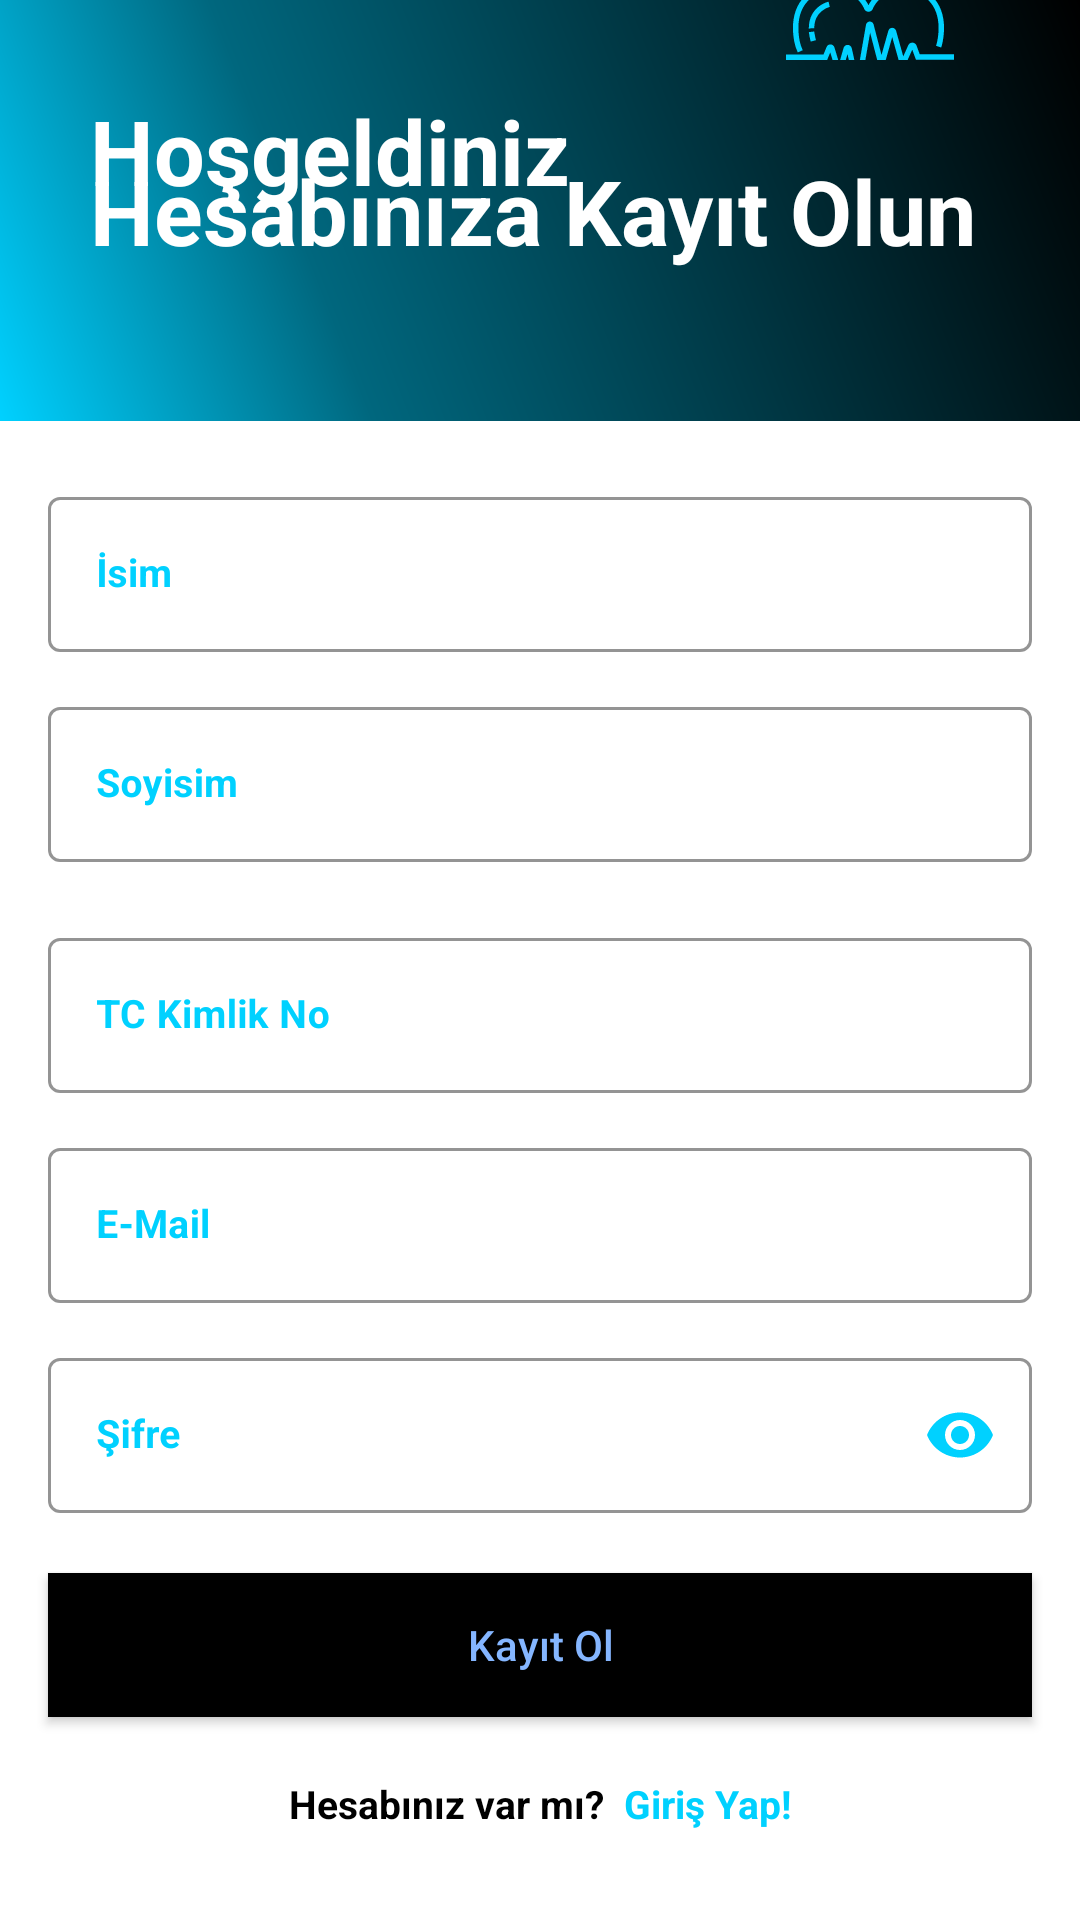

Here is an Android app screen rendered from its layout file. Give the layout XML and the strings, colors and styles it references.
<!-- AndroidManifest.xml: application theme HasteneRandevuSistemiOriginalTema -->
<!-- res/layout/fragment_register.xml -->
<?xml version="1.0" encoding="utf-8"?>
<layout xmlns:android="http://schemas.android.com/apk/res/android"
    xmlns:app="http://schemas.android.com/apk/res-auto">

    <data>

        <variable
            name="viewModel"
            type="com.example.hastanerandevusistemi.ui.register.RegisterViewModel" />
    </data>

    <androidx.constraintlayout.widget.ConstraintLayout
        android:layout_width="match_parent"
        android:layout_height="match_parent">

        <FrameLayout
            android:id="@+id/frame"
            android:layout_width="0dp"
            android:layout_height="0dp"
            android:background="@drawable/login_register_background"
            app:layout_constraintBottom_toTopOf="@id/isimInputLayout"
            app:layout_constraintEnd_toEndOf="parent"
            app:layout_constraintStart_toStartOf="parent"
            app:layout_constraintTop_toTopOf="parent" />

        <TextView
            android:id="@+id/textView"
            android:layout_width="wrap_content"
            android:layout_height="wrap_content"
            android:padding="30dp"
            android:text="Hoşgeldiniz"
            android:textColor="@color/white"
            android:textSize="30sp"
            android:textStyle="bold"
            app:layout_constraintStart_toStartOf="parent"
            app:layout_constraintTop_toTopOf="@id/frame" />

        <TextView
            android:id="@+id/textView2"
            android:layout_width="wrap_content"
            android:layout_height="wrap_content"
            android:layout_marginBottom="20dp"
            android:padding="30dp"
            android:text="Hesabınıza Kayıt Olun"
            android:textColor="@color/white"
            android:textSize="30sp"
            android:textStyle="bold"
            app:layout_constraintBottom_toBottomOf="@id/frame"
            app:layout_constraintStart_toStartOf="parent" />

        <ImageView
            android:layout_width="0dp"
            android:layout_height="0dp"
            android:paddingTop="15dp"
            android:scaleType="centerCrop"
            android:src="@drawable/logo"
            app:layout_constraintBottom_toTopOf="@+id/textView2"
            app:layout_constraintEnd_toEndOf="parent"
            app:layout_constraintStart_toEndOf="@+id/textView"
            app:layout_constraintTop_toTopOf="parent" />

        <com.google.android.material.textfield.TextInputLayout
            android:id="@+id/isimInputLayout"
            style="@style/Widget.MaterialComponents.TextInputLayout.OutlinedBox"
            android:layout_width="0dp"
            android:layout_height="wrap_content"
            android:layout_marginHorizontal="16dp"
            android:layout_marginTop="20dp"
            android:focusableInTouchMode="true"
            android:hint="İsim"
            android:textColorHint="#00D1FF"
            app:boxStrokeColor="#00D1FF"
            app:hintTextColor="#00D1FF"
            app:layout_constraintBottom_toTopOf="@id/soyisimInputLayout"
            app:layout_constraintEnd_toEndOf="parent"
            app:layout_constraintStart_toStartOf="parent"
            app:layout_constraintTop_toBottomOf="@+id/frame">

            <com.google.android.material.textfield.TextInputEditText
                android:id="@+id/isimInput"
                android:layout_width="match_parent"
                android:layout_height="match_parent"
                android:inputType="textPersonName"
                android:lines="1"
                android:maxLength="50"
                android:nextFocusDown="@id/passwordInput"
                android:textColor="@color/black"
                android:textSize="13sp"
                android:textStyle="bold" />
        </com.google.android.material.textfield.TextInputLayout>

        <com.google.android.material.textfield.TextInputLayout
            android:id="@+id/soyisimInputLayout"
            style="@style/Widget.MaterialComponents.TextInputLayout.OutlinedBox"
            android:layout_width="0dp"
            android:layout_height="wrap_content"
            android:layout_marginHorizontal="16dp"
            android:layout_marginTop="13dp"
            android:focusable="true"
            android:focusableInTouchMode="true"
            android:hint="Soyisim"
            android:textColorHint="#00D1FF"
            app:boxStrokeColor="#00D1FF"
            app:endIconMode="none"
            app:endIconTint="#00D1FF"
            app:hintTextColor="#00D1FF"
            app:layout_constraintBottom_toTopOf="@id/tcInputLayout"
            app:layout_constraintEnd_toEndOf="parent"
            app:layout_constraintStart_toStartOf="parent"
            app:layout_constraintTop_toBottomOf="@id/isimInputLayout">


            <com.google.android.material.textfield.TextInputEditText
                android:id="@+id/soyisimInput"
                android:layout_width="match_parent"
                android:layout_height="match_parent"
                android:inputType="textPersonName"
                android:lines="1"
                android:textColor="@color/black"
                android:textSize="13sp"
                android:textStyle="bold" />
        </com.google.android.material.textfield.TextInputLayout>

        <com.google.android.material.textfield.TextInputLayout
            android:id="@+id/tcInputLayout"
            style="@style/Widget.MaterialComponents.TextInputLayout.OutlinedBox"
            android:layout_width="0dp"
            android:layout_height="wrap_content"
            android:layout_marginHorizontal="16dp"
            android:layout_marginTop="20dp"
            android:focusableInTouchMode="true"
            android:hint="TC Kimlik No"
            android:textColorHint="#00D1FF"
            app:boxStrokeColor="#00D1FF"
            app:hintTextColor="#00D1FF"
            app:layout_constraintBottom_toTopOf="@id/emailInputLayout"
            app:layout_constraintEnd_toEndOf="parent"
            app:layout_constraintStart_toStartOf="parent"
            app:layout_constraintTop_toBottomOf="@+id/soyisimInputLayout">

            <com.google.android.material.textfield.TextInputEditText
                android:id="@+id/tcInput"
                android:layout_width="match_parent"
                android:layout_height="match_parent"
                android:inputType="number"
                android:lines="1"
                android:maxLength="50"
                android:nextFocusDown="@id/passwordInput"
                android:textColor="@color/black"
                android:textSize="13sp"
                android:textStyle="bold" />
        </com.google.android.material.textfield.TextInputLayout>

        <com.google.android.material.textfield.TextInputLayout
            android:id="@+id/emailInputLayout"
            style="@style/Widget.MaterialComponents.TextInputLayout.OutlinedBox"
            android:layout_width="0dp"
            android:layout_height="wrap_content"
            android:layout_marginHorizontal="16dp"
            android:layout_marginTop="13dp"
            android:focusable="true"
            android:focusableInTouchMode="true"
            android:hint="E-Mail"
            android:textColorHint="#00D1FF"
            app:boxStrokeColor="#00D1FF"
            app:endIconMode="none"
            app:endIconTint="#00D1FF"
            app:hintTextColor="#00D1FF"
            app:layout_constraintBottom_toTopOf="@id/passwordInputLayout"
            app:layout_constraintEnd_toEndOf="parent"
            app:layout_constraintStart_toStartOf="parent"
            app:layout_constraintTop_toBottomOf="@id/tcInputLayout">


            <com.google.android.material.textfield.TextInputEditText
                android:id="@+id/emailInput"
                android:layout_width="match_parent"
                android:layout_height="match_parent"
                android:focusableInTouchMode="true"
                android:inputType="textWebEmailAddress"
                android:lines="1"
                android:textColor="@color/black"
                android:textSize="13sp"
                android:textStyle="bold" />
        </com.google.android.material.textfield.TextInputLayout>

        <com.google.android.material.textfield.TextInputLayout
            android:id="@+id/passwordInputLayout"
            style="@style/Widget.MaterialComponents.TextInputLayout.OutlinedBox"
            android:layout_width="0dp"
            android:layout_height="wrap_content"
            android:layout_marginHorizontal="16dp"
            android:layout_marginTop="13dp"
            android:focusable="true"
            android:focusableInTouchMode="true"
            android:hint="Şifre"
            android:textColorHint="#00D1FF"
            app:boxStrokeColor="#00D1FF"
            app:endIconMode="password_toggle"
            app:endIconTint="#00D1FF"
            app:hintTextColor="#00D1FF"
            app:layout_constraintBottom_toTopOf="@id/registerButton"
            app:layout_constraintEnd_toEndOf="parent"
            app:layout_constraintStart_toStartOf="parent"
            app:layout_constraintTop_toBottomOf="@id/emailInputLayout">


            <com.google.android.material.textfield.TextInputEditText
                android:id="@+id/passwordInput"
                android:layout_width="match_parent"
                android:layout_height="match_parent"
                android:focusableInTouchMode="true"
                android:inputType="textPassword"
                android:lines="1"
                android:textColor="@color/black"
                android:textSize="13sp"
                android:textStyle="bold" />
        </com.google.android.material.textfield.TextInputLayout>

        <androidx.appcompat.widget.AppCompatButton
            android:id="@+id/registerButton"
            android:layout_width="0dp"
            android:layout_height="wrap_content"
            android:layout_marginTop="20dp"
            android:background="#000000"
            android:text="Kayıt Ol"
            android:textAllCaps="false"
            android:textColor="#85B6FF"
            app:layout_constraintBottom_toTopOf="@id/hesabınızVarMı"
            app:layout_constraintEnd_toEndOf="@id/passwordInputLayout"
            app:layout_constraintStart_toStartOf="@id/passwordInputLayout"
            app:layout_constraintTop_toBottomOf="@+id/passwordInputLayout" />

        <LinearLayout
            android:id="@+id/hesabınızVarMı"
            android:layout_width="wrap_content"
            android:layout_height="wrap_content"
            android:layout_marginTop="20dp"
            android:layout_marginBottom="30dp"
            app:layout_constraintBottom_toBottomOf="parent"
            app:layout_constraintEnd_toEndOf="parent"
            app:layout_constraintStart_toStartOf="parent"
            app:layout_constraintTop_toBottomOf="@id/registerButton">

            <TextView
                android:id="@+id/hesabınızYokMuText"
                android:layout_width="wrap_content"
                android:layout_height="wrap_content"
                android:text="Hesabınız var mı? "
                android:textColor="@color/black"
                android:textSize="13sp"
                android:textStyle="bold" />

            <TextView
                android:id="@+id/kayitOlText"
                android:layout_width="wrap_content"
                android:layout_height="wrap_content"
                android:text=" Giriş Yap!"
                android:textColor="#00D1FF"
                android:textSize="13sp"
                android:textStyle="bold" />
        </LinearLayout>
    </androidx.constraintlayout.widget.ConstraintLayout>
</layout>
<!-- resources referenced by this layout -->
<resources>
  <color name="black">#FF000000</color>
  <color name="white">#FFFFFFFF</color>
  <!-- drawable login_register_background (drawable) -->
  <?xml version="1.0" encoding="utf-8"?>
  <shape xmlns:android="http://schemas.android.com/apk/res/android"
      android:shape="rectangle">
      <gradient
          android:angle="45"
          android:endColor="#000000"
          android:startColor="#00D1FF"
          android:centerX="0.3"
          android:centerColor="#00677E"/>
  </shape>
  <!-- drawable logo: vector/xml drawable (drawable, 5470 chars, omitted) -->
  <style name="HasteneRandevuSistemiOriginalTema" parent="Theme.MaterialComponents.DayNight.NoActionBar">
          <item name="android:statusBarColor">#00d1ff</item>
          <item name="colorPrimary">@color/black</item>
          <item name="colorOnPrimary">@color/white</item>
          <item name="colorPrimaryVariant">@color/black</item>
          <item name="windowActionBar">false</item>
          <item name="windowNoTitle">true</item>
      </style>
</resources>
